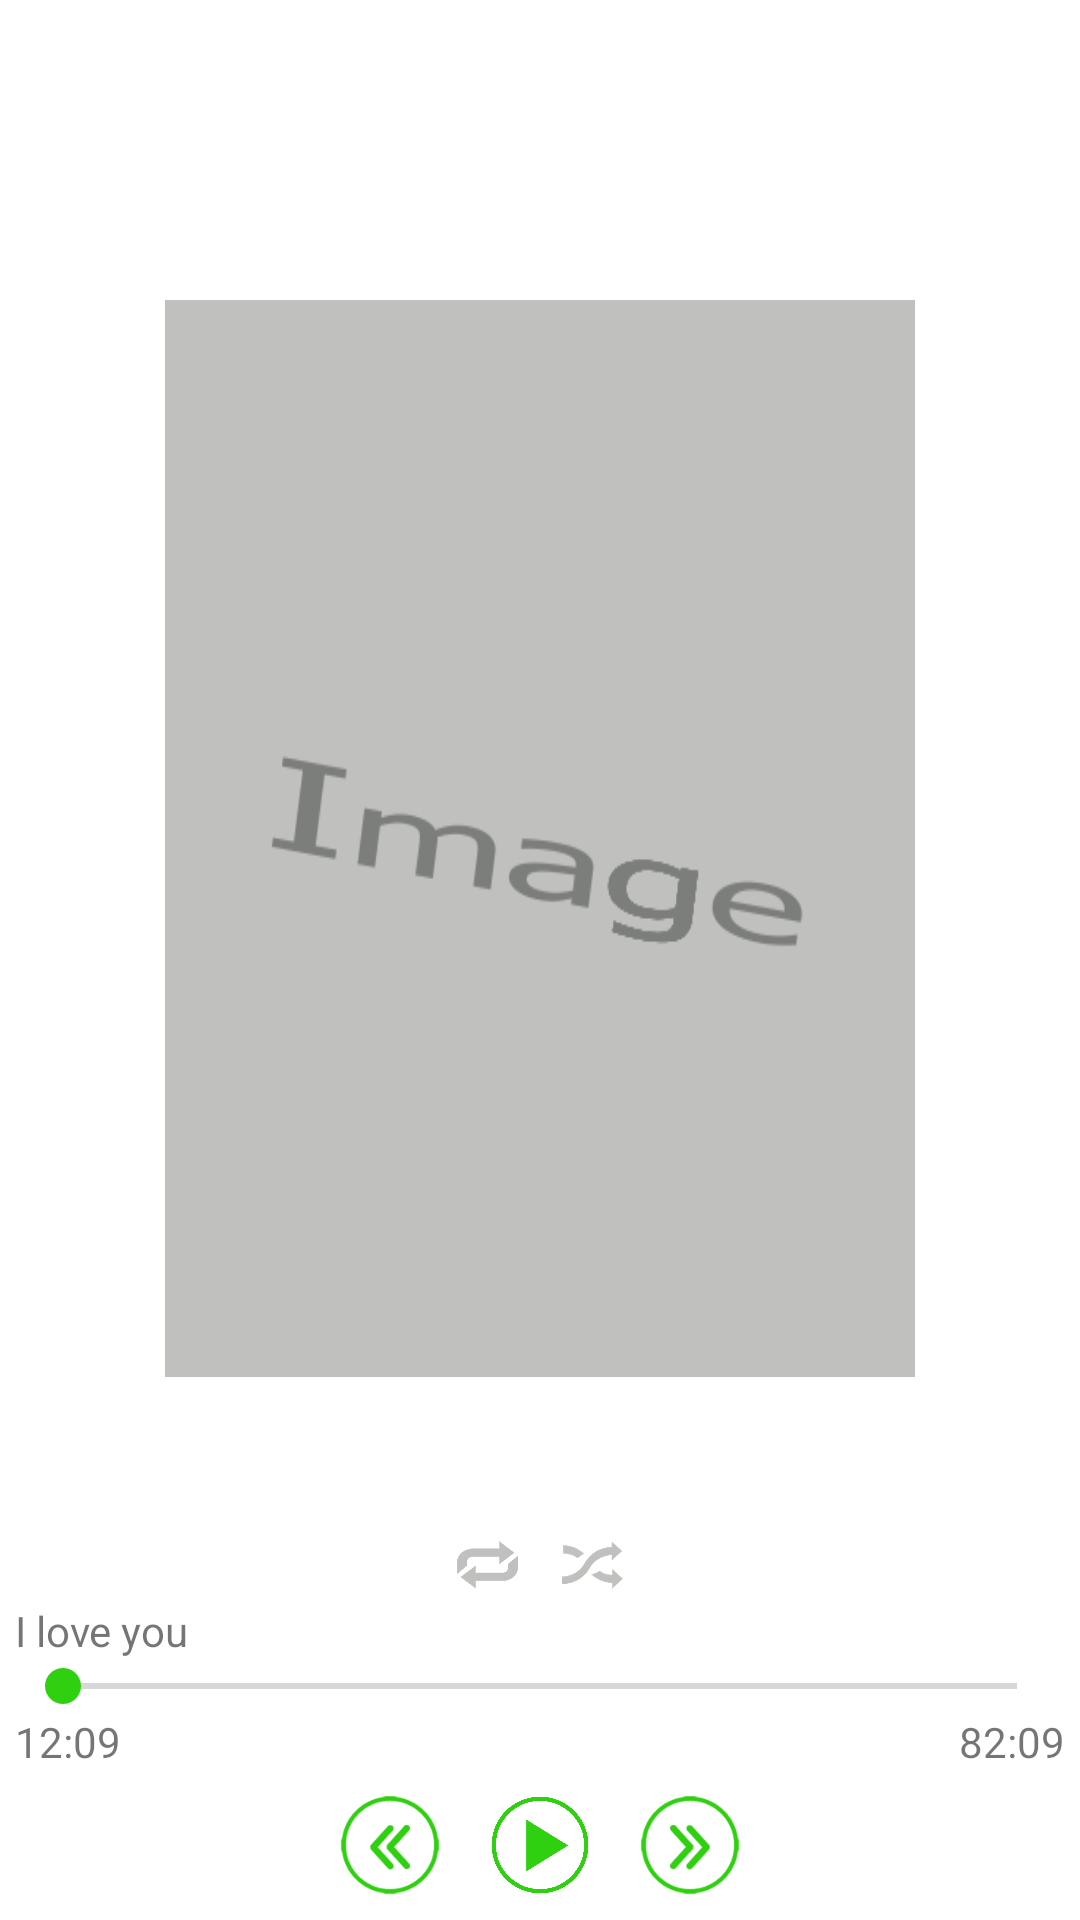

Here is an Android app screen rendered from its layout file. Give the layout XML and the strings, colors and styles it references.
<!-- AndroidManifest.xml: application theme AppTheme.NoActionBar -->
<!-- res/layout/layout_beha.xml -->
<?xml version="1.0" encoding="utf-8"?>
<RelativeLayout xmlns:android="http://schemas.android.com/apk/res/android"
    xmlns:app="http://schemas.android.com/apk/res-auto"
    xmlns:tools="http://schemas.android.com/tools"
    android:layout_width="match_parent"
    android:layout_height="match_parent"
    android:id="@+id/bottom_behavior"
    app:behavior_hideable="false"
    android:background="#ffffff"
    app:layout_behavior="@string/bottom_sheet_behavior"
    >
    
    <RelativeLayout
        android:id="@+id/ll_control_music"
        android:layout_width="match_parent"
        android:layout_height="@dimen/icon_title__layout_beha"
        android:layout_alignParentBottom="true"
        android:gravity="center">
        <include layout="@layout/layout_control_music" />
    </RelativeLayout>
    <RelativeLayout
        android:id="@+id/ll_control_music_1"
        android:layout_marginLeft="5dp"
        android:layout_marginRight="5dp"
        android:layout_marginTop="@dimen/icon_title__layout_beha"
        android:layout_width="match_parent"
        android:layout_height="match_parent"
        android:layout_above="@+id/ll_control_music">
        <ImageView
            android:background="@mipmap/image"
            android:layout_above="@+id/ll_repeat"
            android:layout_width="match_parent"
            android:layout_margin="@dimen/icon_title__layout_beha"
            android:layout_height="match_parent" />
        <LinearLayout
            android:id="@+id/ll_repeat"
            android:layout_width="match_parent"
            android:layout_above="@+id/tv_song_name"
            android:gravity="center"
            android:layout_height="wrap_content">
            <include layout="@layout/layout_repeat"/>
        </LinearLayout>
        <TextView
            android:id="@+id/tv_song_name"
            android:text="I love you"
            android:layout_above="@+id/sb_seek_bar"
            android:layout_width="match_parent"
            android:layout_height="wrap_content" />
        <SeekBar
            android:id="@+id/sb_seek_bar"
            android:layout_above="@+id/tv_time"
            android:layout_width="match_parent"
            android:layout_height="wrap_content" />
        <RelativeLayout
            android:id="@+id/tv_time"
            android:layout_width="match_parent"
            android:layout_alignParentBottom="true"
            android:layout_height="wrap_content">
            <TextView
                android:id="@+id/tv_time_left"
                android:text="12:09"
                android:layout_alignParentLeft="true"
                android:layout_width="wrap_content"
                android:layout_height="wrap_content" />
            <TextView
                android:id="@+id/tv_time_right"
                android:text="82:09"
                android:layout_alignParentRight="true"
                android:layout_width="wrap_content"
                android:layout_height="wrap_content" />
        </RelativeLayout>

    </RelativeLayout>

    
    <ProgressBar
        android:id="@+id/pb_progress_bar"
        android:layout_width="match_parent"
        android:layout_alignParentTop="true"
        style="?android:attr/progressBarStyleHorizontal"
        android:background="@drawable/custom_progress_bar"
        android:visibility="invisible"
        android:layout_height="@dimen/progress_bar_size" />
    <ImageView
        android:id="@+id/iv_title"
        android:background="@mipmap/image"
        android:layout_below="@+id/pb_progress_bar"
        android:adjustViewBounds="true"
        android:layout_margin="@dimen/icon_title_margin"
        android:layout_width="@dimen/icon_title__layout_beha"
        android:visibility="invisible"
        android:layout_height="@dimen/icon_title__layout_beha" />
</RelativeLayout>
<!-- res/layout/layout_control_music.xml (included above) -->
<?xml version="1.0" encoding="utf-8"?>
<LinearLayout xmlns:android="http://schemas.android.com/apk/res/android"
    android:layout_width="wrap_content"
    android:layout_height="wrap_content"
    android:orientation="horizontal">

    <ImageView
        android:id="@+id/iv_back__layout_control_music"
        android:layout_width="@dimen/layout_control_music__control_normal_size"
        android:layout_height="@dimen/layout_control_music__control_normal_size"
        android:clickable="true"
        android:adjustViewBounds="true"
        android:background="@drawable/custom_back" />

    <ImageView
        android:id="@+id/iv_play__layout_control_music"
        android:layout_width="@dimen/layout_control_music__control_normal_size"
        android:layout_height="@dimen/layout_control_music__control_normal_size"
        android:layout_marginLeft="@dimen/layout_control_music__control_margin"
        android:clickable="true"
        android:layout_marginRight="@dimen/layout_control_music__control_margin"
        android:adjustViewBounds="true"
        android:background="@drawable/custom_play" />

    <ImageView
        android:id="@+id/iv_next__layout_control_music"
        android:layout_width="@dimen/layout_control_music__control_normal_size"
        android:layout_height="@dimen/layout_control_music__control_normal_size"
        android:scaleX="-1"
        android:clickable="true"
        android:adjustViewBounds="true"
        android:background="@drawable/custom_back" />
</LinearLayout>
<!-- res/layout/layout_repeat.xml (included above) -->
<?xml version="1.0" encoding="utf-8"?>
<LinearLayout xmlns:android="http://schemas.android.com/apk/res/android"
    android:layout_width="wrap_content"
    android:layout_height="wrap_content"
    android:orientation="horizontal">

    <ImageView
        android:id="@+id/iv_repeat__layout_repeat"
        android:layout_width="@dimen/layout_control_music__control_mini_size"
        android:layout_height="@dimen/layout_control_music__control_mini_size"
        android:clickable="true"
        android:background="@drawable/custom_repeat" />

    <ImageView
        android:id="@+id/iv_shuffe__layout_repeat"
        android:layout_width="@dimen/layout_control_music__control_mini_size"
        android:layout_height="@dimen/layout_control_music__control_mini_size"
        android:layout_marginLeft="@dimen/layout_control_music__control_margin"
        android:clickable="true"
        android:background="@drawable/custom_shuffer" />

</LinearLayout>
<!-- resources referenced by this layout -->
<resources>
  <dimen name="icon_title__layout_beha">50dp</dimen>
  <dimen name="icon_title_margin">1dp</dimen>
  <dimen name="layout_control_music__control_margin">10dp</dimen>
  <dimen name="layout_control_music__control_mini_size">25dp</dimen>
  <dimen name="layout_control_music__control_normal_size">40dp</dimen>
  <dimen name="progress_bar_size">5dp</dimen>
  <!-- drawable custom_back (drawable) -->
  <?xml version="1.0" encoding="utf-8"?>
  <selector xmlns:android="http://schemas.android.com/apk/res/android">
  
      <item android:drawable="@mipmap/back_press_icon" android:state_focused="true" />
      <item android:state_pressed="true" android:drawable="@mipmap/back_press_icon"/>
      <item android:drawable="@mipmap/back_icon" />
  </selector>
  <!-- drawable custom_play (drawable) -->
  <?xml version="1.0" encoding="utf-8"?>
  <selector xmlns:android="http://schemas.android.com/apk/res/android">
  
      <item android:drawable="@mipmap/play_press_icon" android:state_focused="true" />
      <item android:drawable="@mipmap/play_press_icon" android:state_pressed="true" />
      <item android:drawable="@mipmap/play_icon"/>
  </selector>
  <!-- drawable custom_progress_bar (drawable) -->
  <?xml version="1.0" encoding="utf-8"?>
  <layer-list xmlns:android="http://schemas.android.com/apk/res/android">
  <item android:id="@android:id/background">
      <shape>
          <gradient
              android:startColor="@color/progressBackgroundColor"
              android:endColor="@color/progressBackgroundColor"
              />
      </shape>
  </item>
      <item android:id="@android:id/secondaryProgress">
          <clip>
              <shape>
                  <gradient
                      android:startColor="@color/startColor"
                      android:endColor="@color/endColor"
                      />
              </shape>
          </clip>
      </item>
  </layer-list>
  <!-- drawable custom_repeat (drawable) -->
  <?xml version="1.0" encoding="utf-8"?>
  <selector xmlns:android="http://schemas.android.com/apk/res/android">
  <item android:state_pressed="true"
      android:drawable="@mipmap/repeat_all_icon"/>
      <item android:state_focused="true"
          android:drawable="@mipmap/repeat_all_icon"/>
      <item
          android:drawable="@mipmap/repeat_icon"/>
  </selector>
  <!-- drawable custom_shuffer (drawable) -->
  <?xml version="1.0" encoding="utf-8"?>
  <selector xmlns:android="http://schemas.android.com/apk/res/android">
      <item android:state_pressed="true"
          android:drawable="@mipmap/shuffer_press_icon"/>
      <item android:state_focused="true"
          android:drawable="@mipmap/shuffer_press_icon"/>
      <item
          android:drawable="@mipmap/shuffer_icon"/>
  </selector>
  <!-- mipmap image: png bitmap (mipmap-mdpi, 8610 bytes) -->
  <style name="AppTheme.NoActionBar">
          <item name="windowActionBar">false</item>
          <item name="windowNoTitle">true</item>
      </style>
  <color name="progressBackgroundColor">#d4d1d1</color>
  <color name="startColor">#FFA73CEC</color>
  <color name="endColor">#FFA73CEC</color>
</resources>
